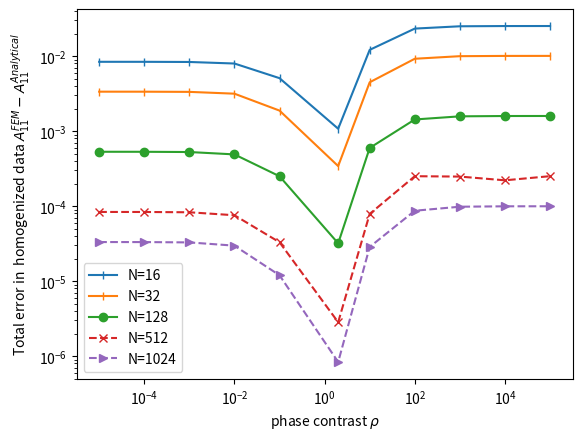

Here is the Python script that generated this plot:
import numpy as np
import matplotlib.pyplot as plt

# N=512
rho = np.array([0.00001, 0.0001, 0.001, 0.01, 0.1, 2, 10, 100, 1000, 10000, 100000])
# x =

error_16 = np.array(
    [ 0.008423935620133993, 0.00841991604982395, 0.008379851394533566,  0.007991942675222075,
        0.0050983065833956065, 0.0010791753165280138 ,0.012157500314251113,0.023355094613997762,
     0.025072715887334285, 0.025253014236804816, 0.025271132965769327])
error_32 = np.array(
    [0.003366687704723814, 0.0033648041231111314, 0.0033460407590564234, 0.0031654214234443367,
     0.0018836197000315913, .0003426444017404773, 0.004491708515460546, 0.009250406295694402,
     0.010011434015880338, 0.010091721333346015, 0.010099793787232914])

error_128 = np.array(
    [0.0005319756234268835, 0.0005315840068030875, 0.0005276873020660933, 0.0004905900993198431,
     0.00025083171168960305, 3.199681503196494e-05, 0.0005981371586438744, 0.0014336662125764565,
     0.0015788530343969764, 0.001594326880746122, 0.001595884313507101])

error_512 = np.array([8.38180125228849e-05, 8.374106730946185e-05, 8.297626632713939e-05, 7.577188452034811e-05,
                      3.3079980324535185e-05, 2.8367217486113816e-06, 7.888303000469499e-05, 0.0002511562291653835,
                      0.0002482669743246735, 0.0002214304586469762, 0.00025144733232673744])

error_1024 = np.array([
    3.32645214683458e-05, 3.3230943471851404e-05, 3.28973701249069e-05, 2.977135369508499e-05,
    1.2001433427166752e-05, 8.358510967809707e-07, 2.8618802789148745e-05, 8.700172293418795e-05,
    9.842971858975424e-05, 9.966625363388992e-05, 9.979090332401519e-05])


plt.loglog(rho, error_16, '|-', label='N=16')

plt.loglog(rho, error_32, '|-', label='N=32')
plt.loglog(rho, error_128, 'o-', label='N=128')
plt.loglog(rho, error_512, 'x--', label='N=512')
plt.loglog(rho, error_1024, '>--', label='N=1024')

plt.xlabel(r'phase contrast $\rho$')
plt.ylabel(r'Total error in  homogenized data $A_{11}^{FEM}-A_{11}^{Analytical}$')
plt.legend(loc='best')
plt.show()
